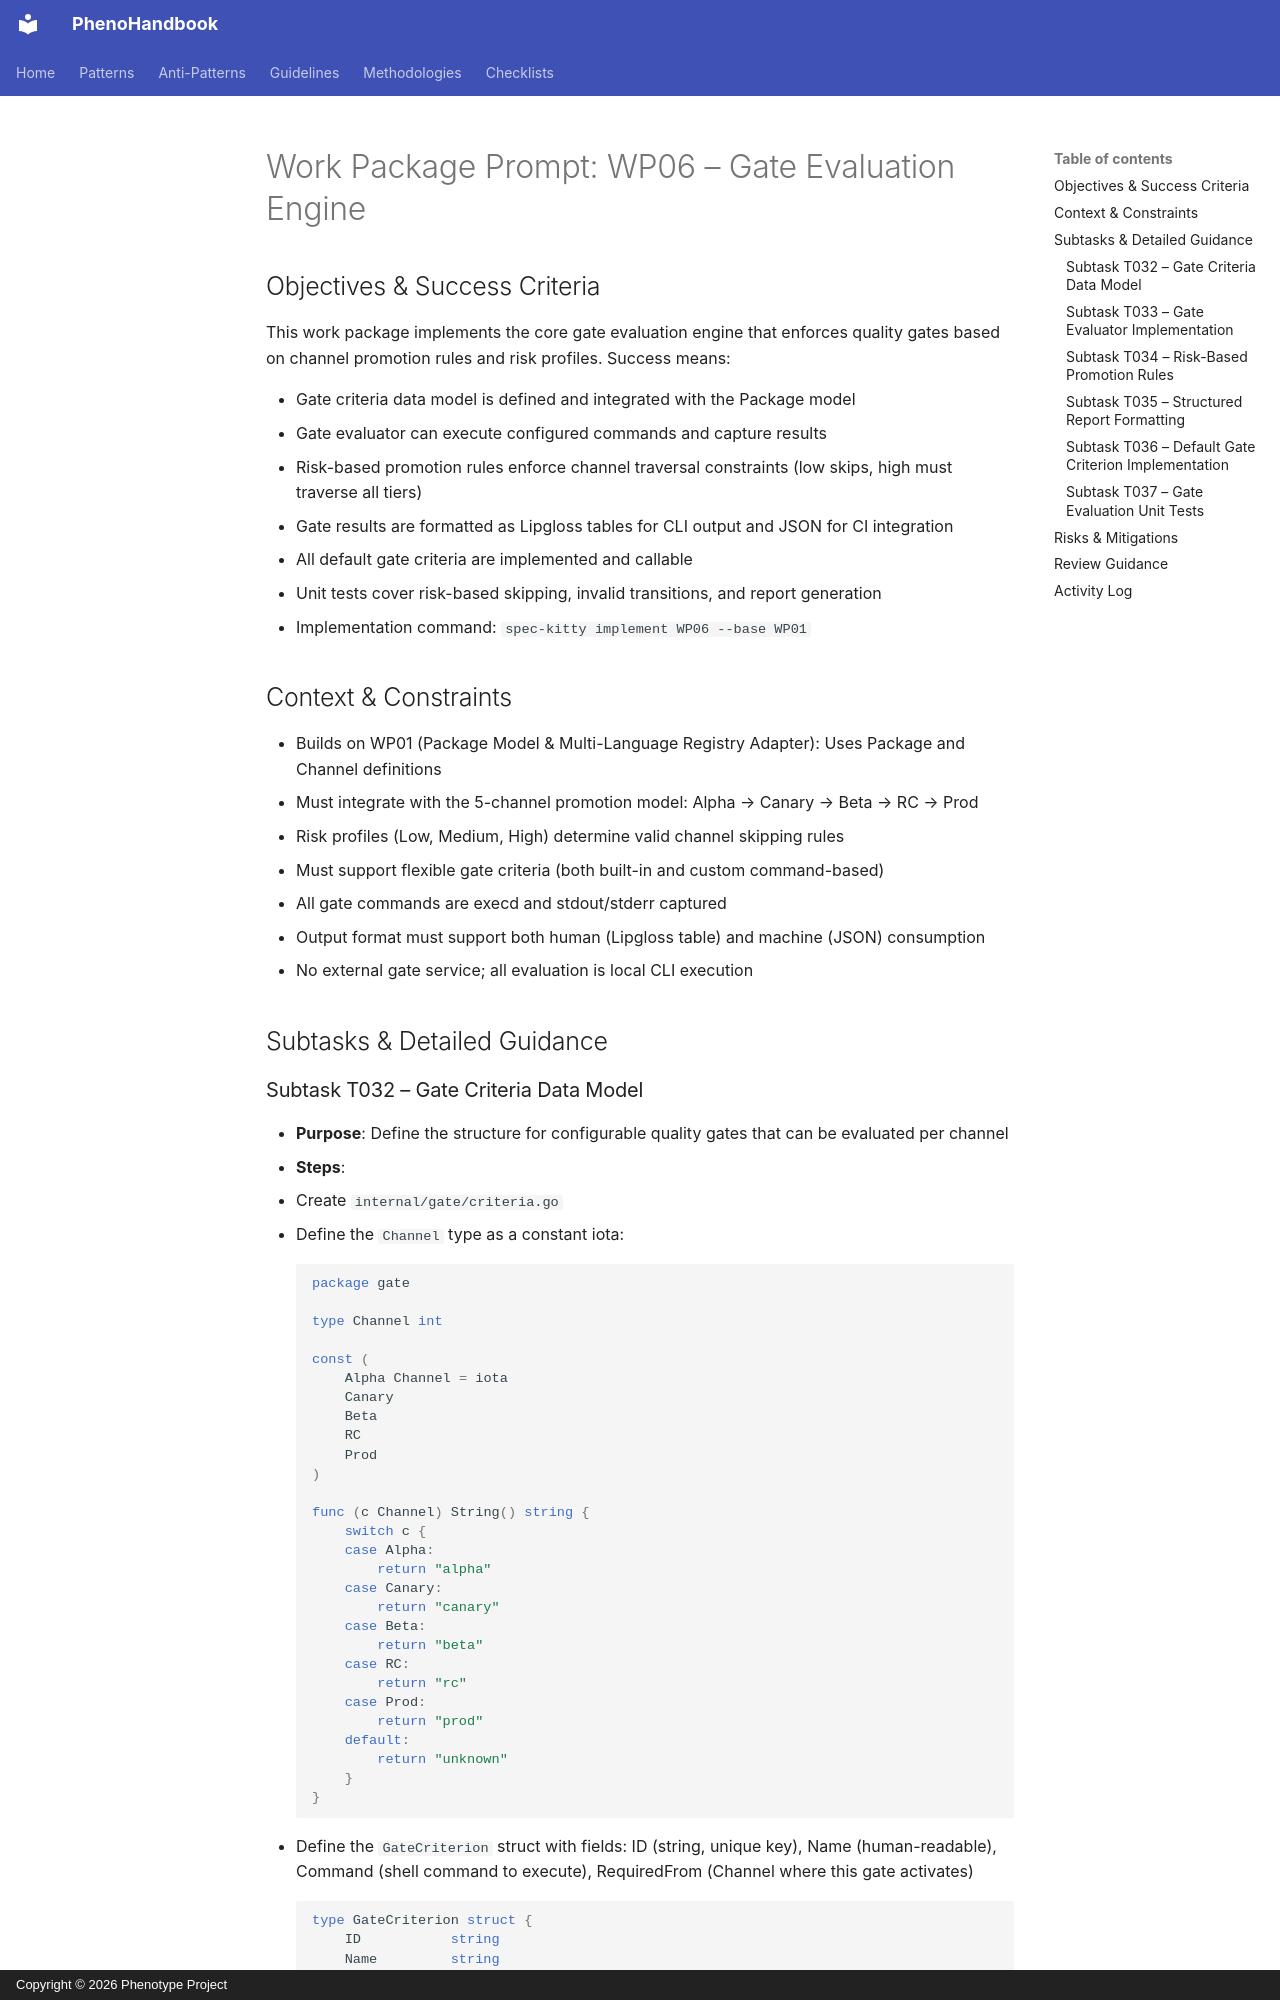

repository: KooshaPari/PhenoShared · page: specs/pheno-specs/specs/platform/002-org-wide-release-governance-dx-automation/tasks/WP06-gate-evaluation-engine/index.html · generator: mkdocs · copyright: Copyright © 2026 Phenotype Project

---
work_package_id: WP06
title: Gate Evaluation Engine
lane: "done"
dependencies: [WP01]
base_branch: 002-org-wide-release-governance-dx-automation-WP01
base_commit: 50c5fe5c522c6cec9f56b7d88f9628b7ff80b5cc
created_at: '2026-03-01T15:30:09.801450+00:00'
subtasks: [T032, T033, T034, T035, T036, T037]
phase: Phase 2 - CLI Commands
assignee: ''
agent: "wp06-agent"
shell_pid: "11318"
review_status: "approved"
reviewed_by: "Koosha Paridehpour"
history:
- timestamp: '2026-03-01T13:00:00Z'
  lane: planned
  agent: system
  shell_pid: ''
  action: Prompt generated via /spec-kitty.tasks
---

# Work Package Prompt: WP06 – Gate Evaluation Engine

## Objectives & Success Criteria

This work package implements the core gate evaluation engine that enforces quality gates based on channel promotion rules and risk profiles. Success means:

- Gate criteria data model is defined and integrated with the Package model
- Gate evaluator can execute configured commands and capture results
- Risk-based promotion rules enforce channel traversal constraints (low skips, high must traverse all tiers)
- Gate results are formatted as Lipgloss tables for CLI output and JSON for CI integration
- All default gate criteria are implemented and callable
- Unit tests cover risk-based skipping, invalid transitions, and report generation
- Implementation command: `spec-kitty implement WP06 --base WP01`

## Context & Constraints

- Builds on WP01 (Package Model & Multi-Language Registry Adapter): Uses Package and Channel definitions
- Must integrate with the 5-channel promotion model: Alpha → Canary → Beta → RC → Prod
- Risk profiles (Low, Medium, High) determine valid channel skipping rules
- Must support flexible gate criteria (both built-in and custom command-based)
- All gate commands are execd and stdout/stderr captured
- Output format must support both human (Lipgloss table) and machine (JSON) consumption
- No external gate service; all evaluation is local CLI execution

## Subtasks & Detailed Guidance
